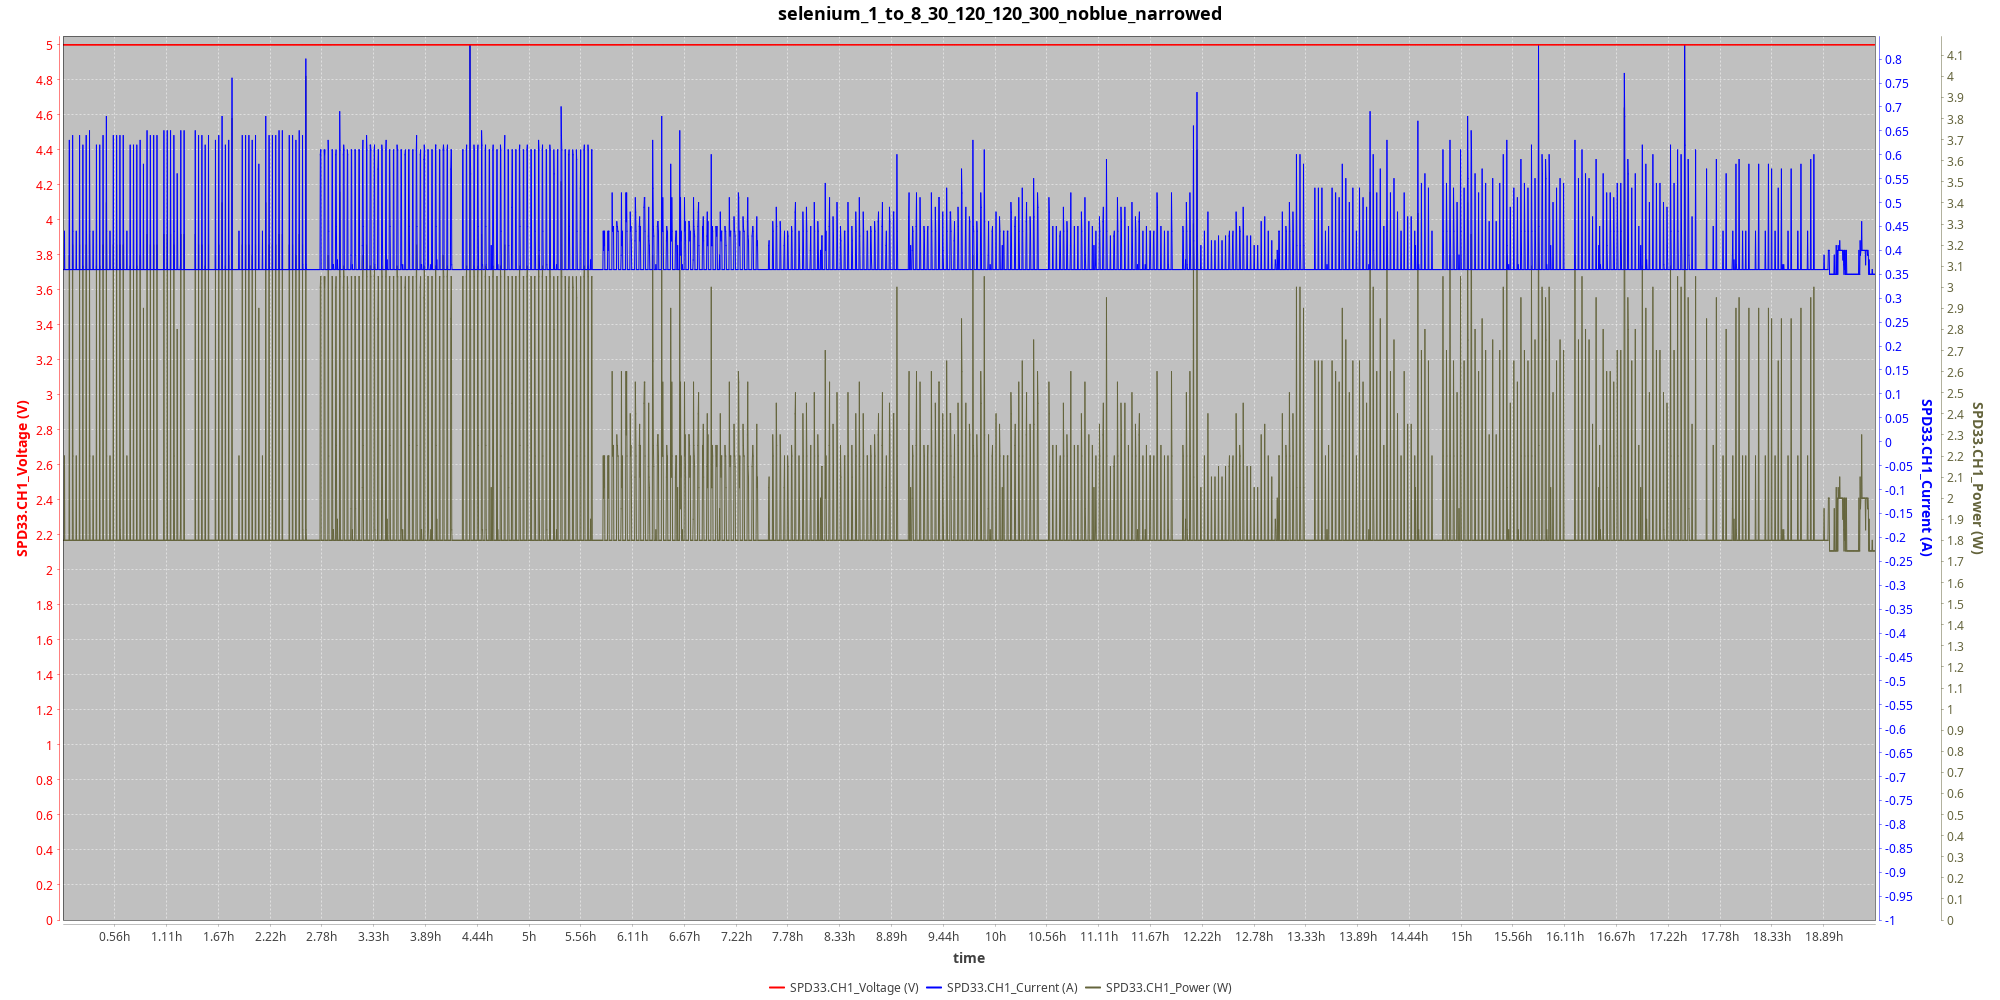

The data file committed next to this chart (first rows):
index, time, minutes, dateTime, SPD33.CH1_Voltage, SPD33.CH1_Current, SPD33.CH1_Power, SPD33.CH2_Voltage, SPD33.CH2_Current, SPD33.CH2_Power
0, 0.084, 0.0014, 1734448021, 5, 0.36, 1.8, 0, 0, 0
1, 1.084, 0.01807, 1734448022, 5, 0.36, 1.8, 0, 0, 0
2, 2.085, 0.03475, 1734448023, 5, 0.36, 1.8, 0, 0, 0
3, 3.084, 0.0514, 1734448024, 5, 0.36, 1.8, 0, 0, 0
4, 4.084, 0.06807, 1734448025, 5, 0.36, 1.8, 0, 0, 0
5, 5.085, 0.08475, 1734448026, 5, 0.36, 1.8, 0, 0, 0
6, 6.084, 0.1014, 1734448027, 5, 0.36, 1.8, 0, 0, 0
7, 7.084, 0.1181, 1734448028, 5, 0.36, 1.8, 0, 0, 0
8, 8.084, 0.1347, 1734448029, 5, 0.36, 1.8, 0, 0, 0
9, 9.084, 0.1514, 1734448030, 5, 0.36, 1.8, 0, 0, 0
10, 10.08, 0.1681, 1734448031, 5, 0.36, 1.8, 0, 0, 0
11, 11.08, 0.1847, 1734448032, 5, 0.36, 1.8, 0, 0, 0
12, 12.08, 0.2014, 1734448033, 5, 0.44, 2.2, 0, 0, 0
13, 13.08, 0.2181, 1734448034, 5, 0.62, 3.1, 0, 0, 0
14, 14.09, 0.2347, 1734448035, 5, 0.6, 3, 0, 0, 0
15, 15.08, 0.2514, 1734448036, 5, 0.57, 2.85, 0, 0, 0
16, 16.09, 0.2681, 1734448037, 5, 0.53, 2.65, 0, 0, 0
17, 17.09, 0.2848, 1734448038, 5, 0.64, 3.2, 0, 0, 0
18, 18.08, 0.3014, 1734448039, 5, 0.58, 2.9, 0, 0, 0
19, 19.08, 0.3181, 1734448040, 5, 0.44, 2.2, 0, 0, 0
20, 20.08, 0.3347, 1734448041, 5, 0.44, 2.2, 0, 0, 0
21, 21.08, 0.3514, 1734448042, 5, 0.44, 2.2, 0, 0, 0
22, 22.08, 0.3681, 1734448043, 5, 0.36, 1.8, 0, 0, 0
23, 23.08, 0.3847, 1734448044, 5, 0.36, 1.8, 0, 0, 0
24, 24.08, 0.4014, 1734448045, 5, 0.36, 1.8, 0, 0, 0
25, 25.08, 0.4181, 1734448048, 5, 0.36, 1.8, 0, 0, 0
26, 26.36, 0.4394, 1734448048, 5, 0.36, 1.8, 0, 0, 0
27, 27.08, 0.4514, 1734448048, 5, 0.36, 1.8, 0, 0, 0
28, 28.08, 0.4681, 1734448049, 5, 0.37, 1.85, 0, 0, 0
29, 29.08, 0.4847, 1734448050, 5, 0.36, 1.8, 0, 0, 0
30, 30.08, 0.5014, 1734448051, 5, 0.36, 1.8, 0, 0, 0
31, 31.08, 0.5181, 1734448052, 5, 0.36, 1.8, 0, 0, 0
32, 32.09, 0.5347, 1734448053, 5, 0.36, 1.8, 0, 0, 0
33, 33.08, 0.5514, 1734448054, 5, 0.36, 1.8, 0, 0, 0
34, 34.09, 0.5681, 1734448055, 5, 0.36, 1.8, 0, 0, 0
35, 35.09, 0.5847, 1734448056, 5, 0.36, 1.8, 0, 0, 0
36, 36.08, 0.6014, 1734448057, 5, 0.36, 1.8, 0, 0, 0
37, 37.08, 0.6181, 1734448058, 5, 0.36, 1.8, 0, 0, 0
38, 38.08, 0.6347, 1734448059, 5, 0.36, 1.8, 0, 0, 0
39, 39.09, 0.6514, 1734448060, 5, 0.36, 1.8, 0, 0, 0
40, 40.08, 0.6681, 1734448061, 5, 0.36, 1.8, 0, 0, 0
41, 41.08, 0.6847, 1734448062, 5, 0.36, 1.8, 0, 0, 0
42, 42.08, 0.7014, 1734448063, 5, 0.36, 1.8, 0, 0, 0
43, 43.08, 0.7181, 1734448064, 5, 0.36, 1.8, 0, 0, 0
44, 44.08, 0.7347, 1734448065, 5, 0.36, 1.8, 0, 0, 0
45, 45.08, 0.7514, 1734448066, 5, 0.36, 1.8, 0, 0, 0
46, 46.08, 0.7681, 1734448067, 5, 0.36, 1.8, 0, 0, 0
47, 47.09, 0.7847, 1734448068, 5, 0.36, 1.8, 0, 0, 0
48, 48.08, 0.8014, 1734448069, 5, 0.36, 1.8, 0, 0, 0
49, 49.09, 0.8181, 1734448070, 5, 0.48, 2.4, 0, 0, 0
50, 50.08, 0.8347, 1734448071, 5, 0.47, 2.35, 0, 0, 0
51, 51.08, 0.8514, 1734448072, 5, 0.47, 2.35, 0, 0, 0
52, 52.09, 0.8681, 1734448073, 5, 0.48, 2.4, 0, 0, 0
53, 53.08, 0.8847, 1734448074, 5, 0.49, 2.45, 0, 0, 0
54, 54.09, 0.9014, 1734448075, 5, 0.42, 2.1, 0, 0, 0
55, 55.08, 0.9181, 1734448076, 5, 0.51, 2.55, 0, 0, 0
56, 56.09, 0.9347, 1734448077, 5, 0.44, 2.2, 0, 0, 0
57, 57.08, 0.9514, 1734448078, 5, 0.44, 2.2, 0, 0, 0
58, 58.09, 0.9681, 1734448079, 5, 0.44, 2.2, 0, 0, 0
59, 59.08, 0.9847, 1734448080, 5, 0.44, 2.2, 0, 0, 0
... 58,127 more rows
